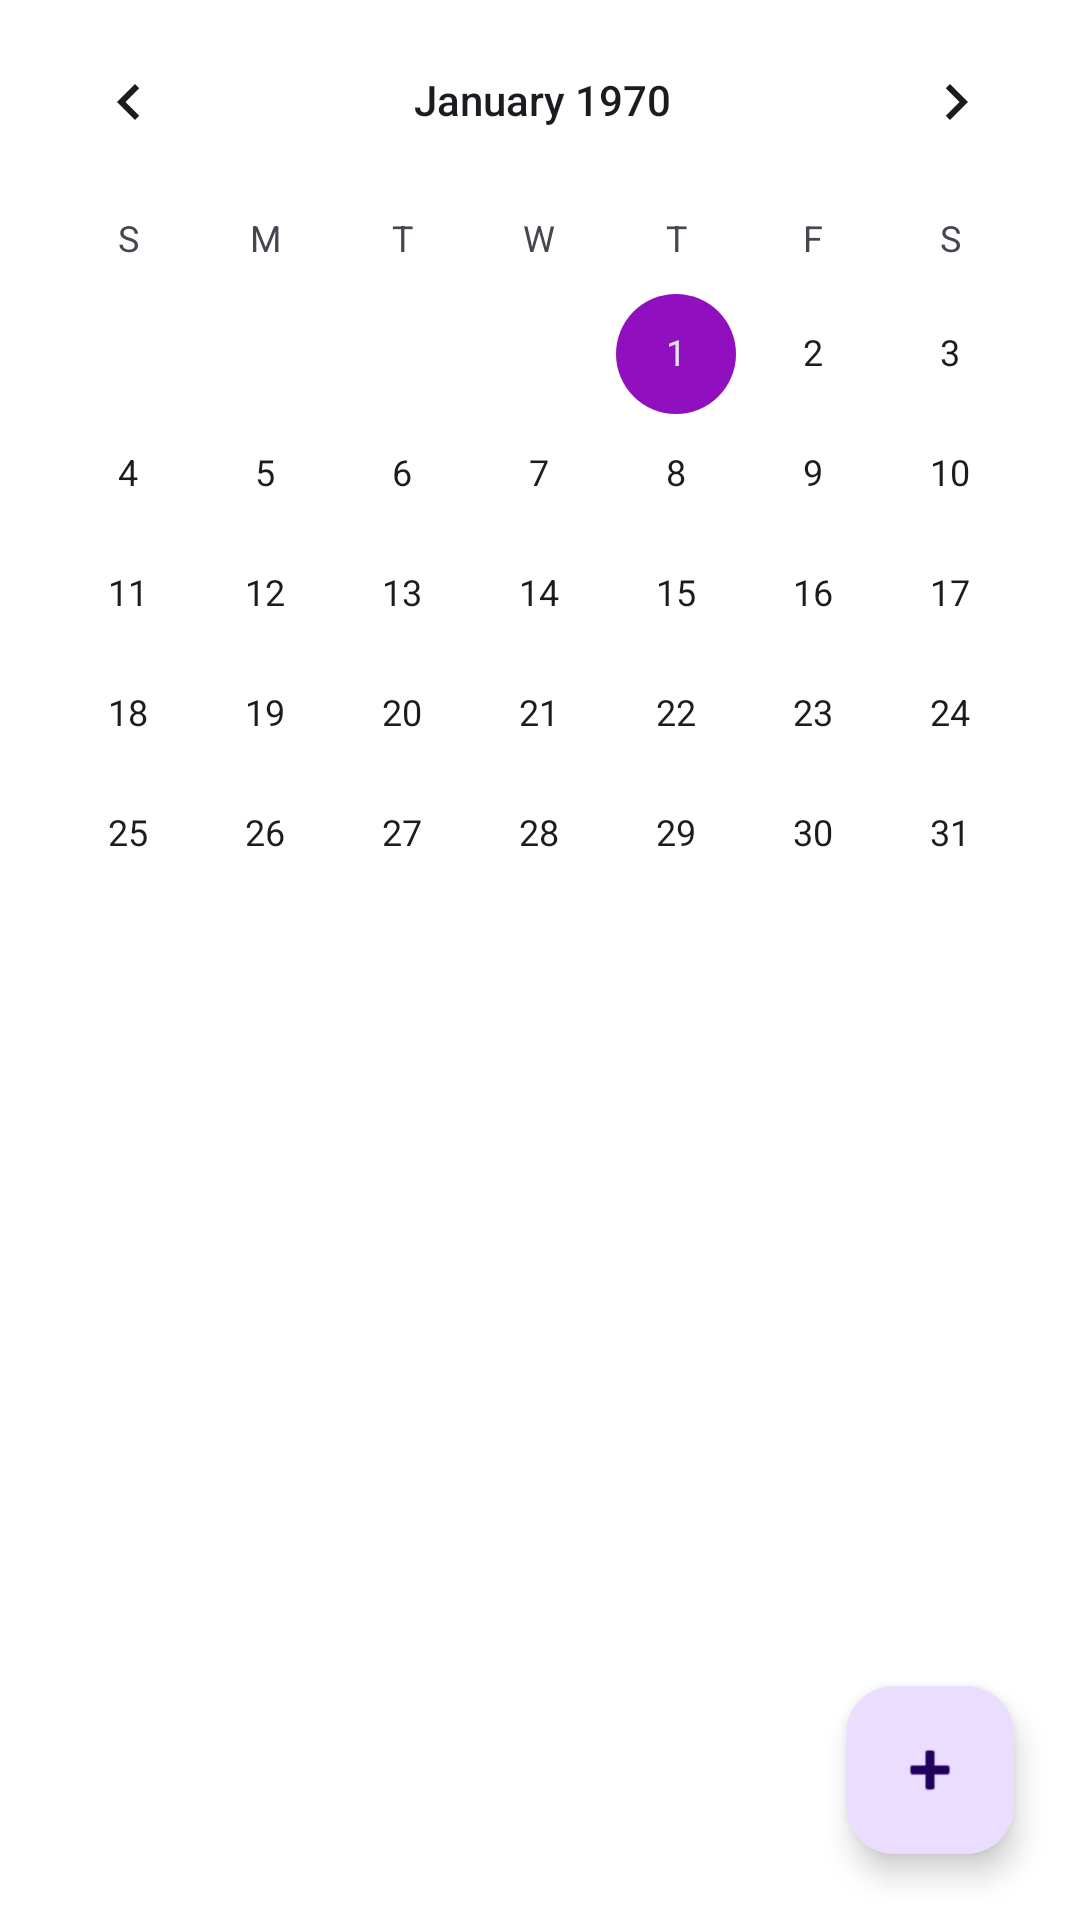

This screen was rendered from an Android layout file. Write that file and the resources it references.
<!-- AndroidManifest.xml: application theme Theme.AcademiApp -->
<!-- res/layout/fragment_calendario.xml -->
<?xml version="1.0" encoding="utf-8"?>
<RelativeLayout xmlns:android="http://schemas.android.com/apk/res/android"
    xmlns:app="http://schemas.android.com/apk/res-auto"
    xmlns:tools="http://schemas.android.com/tools"
    android:layout_width="match_parent"
    android:layout_height="match_parent"
    android:background="@color/white"
    tools:context=".ui.calendario.CalendarioFragment">


    <CalendarView
        android:id="@+id/calendarView"
        android:layout_width="wrap_content"
        android:layout_height="wrap_content"
        android:layout_alignParentStart="true"
        android:layout_alignParentEnd="true"
        android:layout_marginStart="0dp"
        android:layout_marginEnd="-2dp"
        android:unfocusedMonthDateColor="#000000"
        android:weekNumberColor="@color/black" />

    <com.google.android.material.floatingactionbutton.FloatingActionButton
        android:id="@+id/fab6"
        android:layout_width="wrap_content"
        android:layout_height="wrap_content"
        android:layout_alignParentEnd="true"
        android:layout_alignParentBottom="true"
        android:layout_marginEnd="22dp"
        android:layout_marginBottom="22dp"
        android:clickable="true"
        android:src="@android:drawable/ic_input_add" />

    <com.google.android.material.floatingactionbutton.FloatingActionButton
        android:id="@+id/fab7"
        android:visibility="gone"
        android:layout_width="wrap_content"
        android:layout_height="wrap_content"
        android:layout_alignParentEnd="true"
        android:layout_alignParentBottom="true"
        android:layout_marginEnd="22dp"
        android:layout_marginBottom="102dp"
        android:clickable="true"
        android:src="@android:drawable/ic_menu_edit" />
</RelativeLayout>
<!-- resources referenced by this layout -->
<resources>
  <color name="black">#FF000000</color>
  <color name="white">#FFFFFFFF</color>
  <style name="Theme.AcademiApp" parent="Base.Theme.AcademiApp">
          <item name="colorPrimary">@color/primary</item>
          <item name="colorPrimaryVariant">@color/primary</item>
          <item name="colorOnPrimary">@color/white</item>
  
          <item name="colorSecondary">@color/secondary</item>
          <item name="colorSecondaryVariant">@color/secondary</item>
          <item name="colorOnSecondary">@color/black</item>
  
          <item name="android:statusBarColor">@color/primary</item>
      </style>
  <style name="Base.Theme.AcademiApp" parent="Theme.Material3.DayNight.NoActionBar">
          
      </style>
  <color name="primary">#b944ea</color>
  <color name="secondary">#9010bf</color>
</resources>
